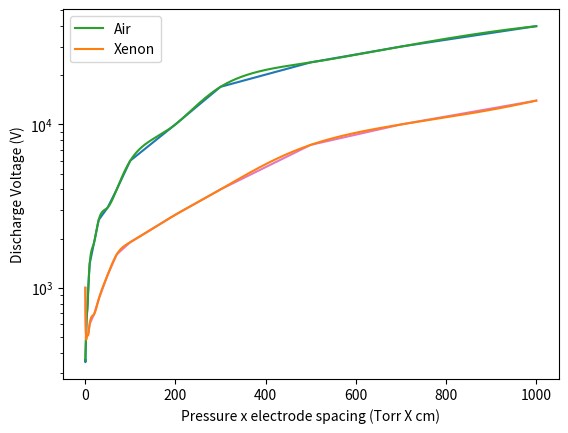

Write the Python code that produced this figure.
import matplotlib.pyplot as plt
from matplotlib.collections import EventCollection
from scipy.interpolate import interp1d
from scipy.interpolate import Rbf, InterpolatedUnivariateSpline
import numpy as np

x=[0.5,0.6,0.7,0.8,0.9,1,2,3,5,7,10,20,30,50,70,100,200,300,500,700,1000]
Air=[360,350,360,370,380,400,500,630,750,1000,1400,1900,2600,3100,4000,6000,10000,17000,24000,30000,40000]
Xenon=[1000,800,700,650,610,600,490,500,510,520,600,690,850,1200,1600,1900,2800,4000,7500,10000,14000]

f2=InterpolatedUnivariateSpline(x,Air)
f3=InterpolatedUnivariateSpline(x,Xenon)
xnew=np.linspace(0.5,1000,num=1000)
fig = plt.figure()
ax = fig.add_subplot(1, 1, 1)
plt.yscale('log')
#plt.xscale('log')
ax.plot(x, Air, color='tab:blue')
ax.plot(xnew, f2(xnew), color='tab:green',label='Air')
ax.plot(x, Xenon, color='tab:pink')
ax.plot(xnew, f3(xnew), color='tab:orange',label='Xenon')
ax.set_xlabel('Pressure x electrode spacing (Torr X cm)')
ax.set_ylabel('Discharge Voltage (V)')
ax.legend()
plt.show()
